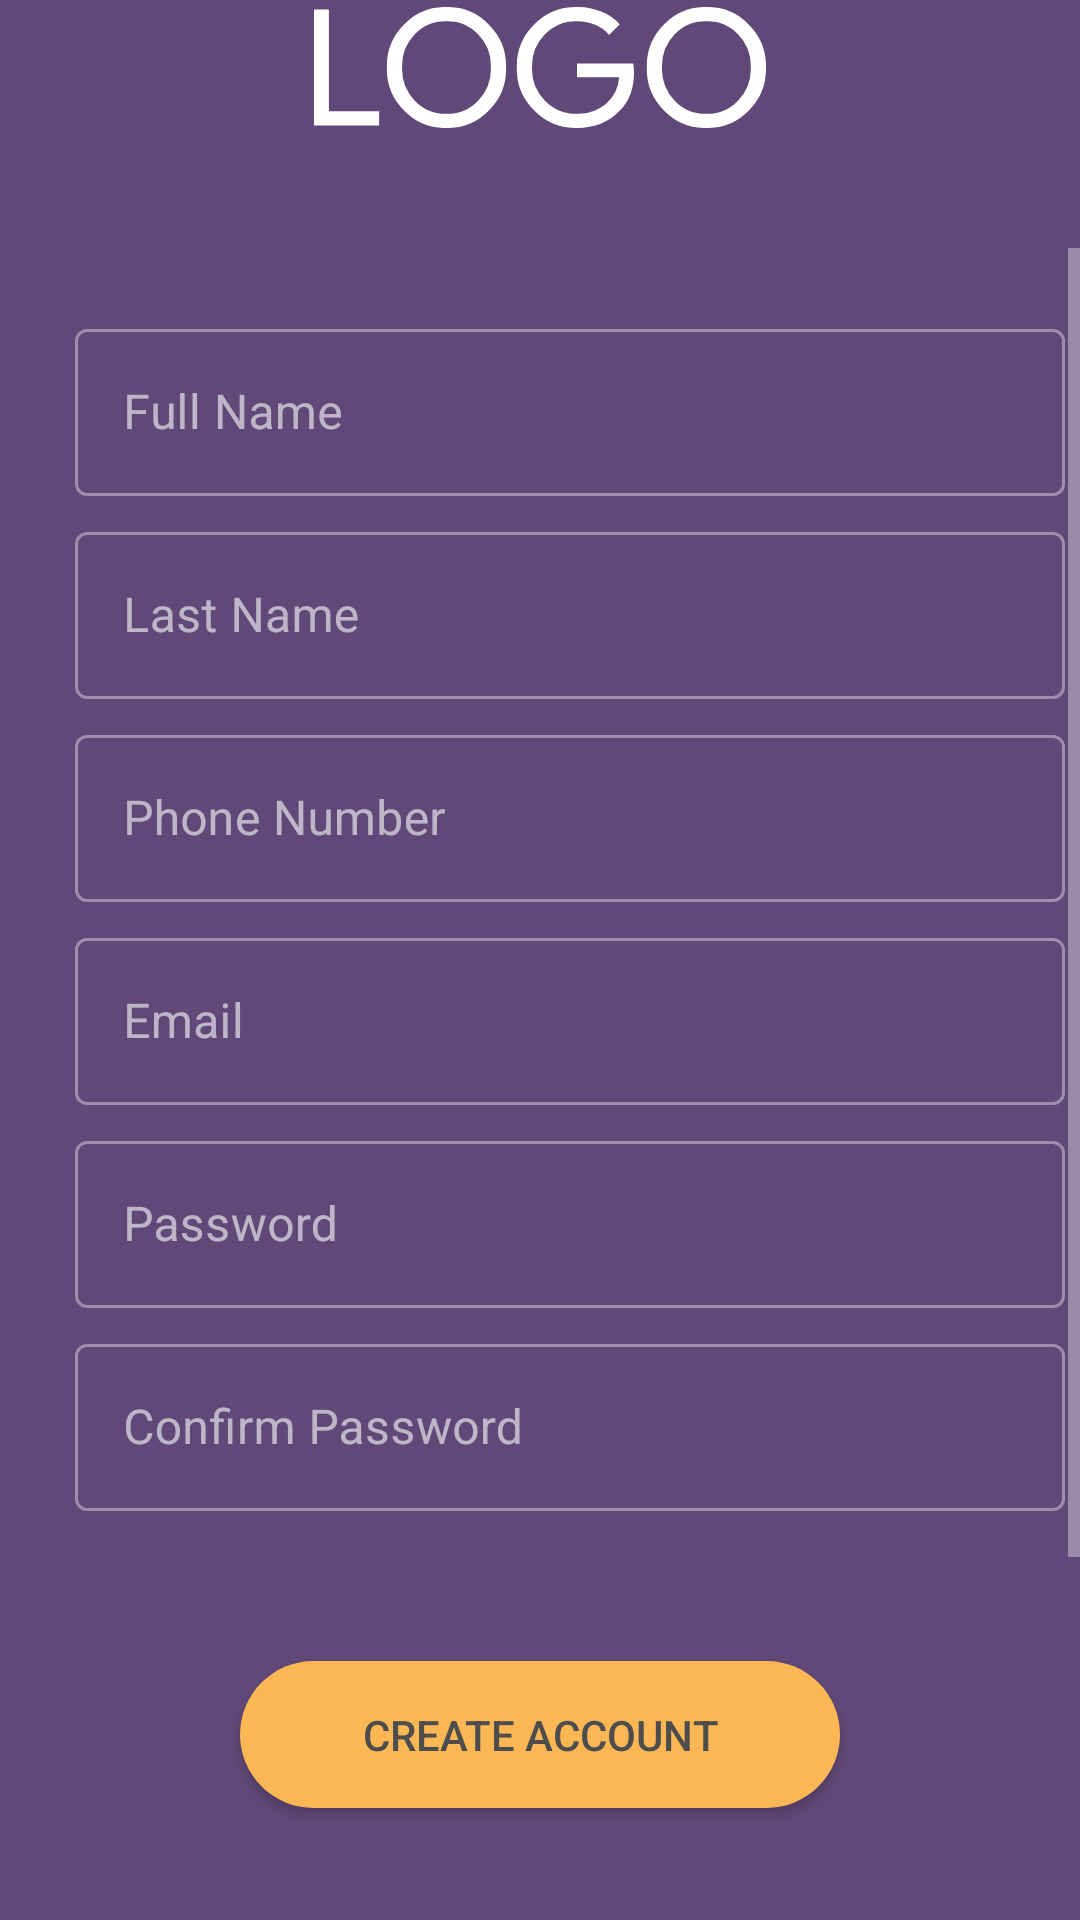

Write the Android layout XML for this screen, with the resource values it uses.
<!-- AndroidManifest.xml: application theme Theme.MyApp -->
<!-- res/layout/signup_screen_activity.xml -->
<?xml version="1.0" encoding="utf-8"?>
<RelativeLayout xmlns:android="http://schemas.android.com/apk/res/android"
    xmlns:app="http://schemas.android.com/apk/res-auto"
    xmlns:tools="http://schemas.android.com/tools"
    android:layout_width="match_parent"
    android:layout_height="match_parent"
    tools:context=".screens.SignupScreen">

    <include
        layout="@layout/background"
        android:layout_width="match_parent"
        android:layout_height="match_parent"/>

    <LinearLayout
        android:layout_centerInParent="true"
        android:orientation="vertical"
        android:layout_width="match_parent"
        android:layout_height="wrap_content">

        <ImageView
            android:layout_gravity="center_horizontal"
            android:layout_marginBottom="40dp"
            android:id="@+id/logo"
            android:src="@drawable/ic_path_6316"
            android:layout_width="wrap_content"
            android:layout_height="wrap_content"
            android:contentDescription="@string/todo" />

        <ScrollView
            android:fillViewport="true"
            android:layout_width="match_parent"
            android:layout_height="match_parent">

            <LinearLayout
                android:orientation="vertical"
                android:layout_margin="10dp"
                android:padding="15dp"
                android:layout_width="match_parent"
                android:layout_height="wrap_content">

                <com.google.android.material.textfield.TextInputLayout
                    app:hintTextColor="@color/white"
                    app:hintTextAppearance="@color/white"
                    style="@style/Widget.MaterialComponents.TextInputLayout.OutlinedBox"
                    android:layout_width="match_parent"
                    android:layout_height="wrap_content">

                    <com.google.android.material.textfield.TextInputEditText
                        android:id="@+id/full_name"
                        android:layout_width="match_parent"
                        android:layout_height="wrap_content"
                        android:imeOptions="actionNext"
                        android:inputType="text"
                        android:hint="@string/full_name" />
                </com.google.android.material.textfield.TextInputLayout>

                <com.google.android.material.textfield.TextInputLayout
                    android:layout_marginTop="10dp"
                    app:hintTextColor="@color/white"
                    app:hintTextAppearance="@color/white"
                    style="@style/Widget.MaterialComponents.TextInputLayout.OutlinedBox"
                    android:layout_width="match_parent"
                    android:layout_height="wrap_content">

                    <com.google.android.material.textfield.TextInputEditText
                        android:id="@+id/last_name"
                        android:layout_width="match_parent"
                        android:layout_height="wrap_content"
                        android:imeOptions="actionNext"
                        android:inputType="text"
                        android:hint="@string/last_name" />
                </com.google.android.material.textfield.TextInputLayout>
                <com.google.android.material.textfield.TextInputLayout
                    android:layout_marginTop="10dp"
                    app:hintTextColor="@color/white"
                    app:hintTextAppearance="@color/white"
                    style="@style/Widget.MaterialComponents.TextInputLayout.OutlinedBox"
                    android:layout_width="match_parent"
                    android:layout_height="wrap_content">

                    <com.google.android.material.textfield.TextInputEditText
                        android:id="@+id/cellNumber"
                        android:layout_width="match_parent"
                        android:layout_height="wrap_content"
                        android:imeOptions="actionNext"
                        android:inputType="number"
                        android:hint="@string/phone_number" />
                </com.google.android.material.textfield.TextInputLayout>

                <com.google.android.material.textfield.TextInputLayout
                    android:layout_marginTop="10dp"
                    app:hintTextColor="@color/white"
                    app:hintTextAppearance="@color/white"
                    style="@style/Widget.MaterialComponents.TextInputLayout.OutlinedBox"
                    android:layout_width="match_parent"
                    android:layout_height="wrap_content">

                    <com.google.android.material.textfield.TextInputEditText
                        android:id="@+id/email"
                        android:layout_width="match_parent"
                        android:layout_height="wrap_content"
                        android:imeOptions="actionNext"
                        android:inputType="textEmailAddress"
                        android:hint="@string/email" />
                </com.google.android.material.textfield.TextInputLayout>

                <com.google.android.material.textfield.TextInputLayout
                    android:layout_marginTop="10dp"
                    app:hintTextColor="@color/white"
                    app:hintTextAppearance="@color/white"
                    style="@style/Widget.MaterialComponents.TextInputLayout.OutlinedBox"
                    android:layout_width="match_parent"
                    android:layout_height="wrap_content">

                    <com.google.android.material.textfield.TextInputEditText
                        android:id="@+id/password"
                        android:layout_width="match_parent"
                        android:layout_height="wrap_content"
                        android:imeOptions="actionNext"
                        android:inputType="textPassword"
                        android:hint="@string/password" />
                </com.google.android.material.textfield.TextInputLayout>

                <com.google.android.material.textfield.TextInputLayout
                    android:layout_marginTop="10dp"
                    app:hintTextColor="@color/white"
                    app:hintTextAppearance="@color/white"
                    style="@style/Widget.MaterialComponents.TextInputLayout.OutlinedBox"
                    android:layout_width="match_parent"
                    android:layout_height="wrap_content">

                    <com.google.android.material.textfield.TextInputEditText
                        android:id="@+id/confirm_password"
                        android:layout_width="match_parent"
                        android:layout_height="wrap_content"
                        android:imeOptions="actionDone"
                        android:inputType="textPassword"
                        android:hint="@string/confirm_password" />
                </com.google.android.material.textfield.TextInputLayout>


            </LinearLayout>
        </ScrollView>
        <Button
            android:id="@+id/createAccountBtn"
            android:layout_width="200dp"
            android:layout_height="wrap_content"
            android:layout_gravity="center_horizontal"
            android:layout_marginTop="25dp"
            android:layout_marginBottom="35dp"
            android:background="@drawable/bg_for_button"
            android:padding="15dp"
            android:text="@string/create_account"
            android:textColor="@color/dark_gray"
            android:textSize="14sp" />
    </LinearLayout>

</RelativeLayout>
<!-- res/layout/background.xml (included above) -->
<?xml version="1.0" encoding="utf-8"?>
<RelativeLayout xmlns:android="http://schemas.android.com/apk/res/android"
    xmlns:app="http://schemas.android.com/apk/res-auto"
    xmlns:tools="http://schemas.android.com/tools"
    android:layout_width="match_parent"
    android:layout_height="match_parent"
    android:background="@color/main_color"
    tools:context=".screens.LoginScreen">

    <ImageView
        android:layout_marginTop="-75dp"
        android:layout_width="wrap_content"
        android:layout_height="wrap_content"
        android:contentDescription="@string/todo"
        android:src="@drawable/ic_group_726" />

    <ImageView
        android:layout_width="wrap_content"
        android:layout_height="wrap_content"
        android:layout_alignParentEnd="true"
        android:layout_alignParentBottom="true"
        android:layout_marginEnd="0dp"
        android:layout_marginBottom="-30dp"
        android:contentDescription="@string/todo"
        android:padding="-10dp"
        android:src="@drawable/ic_group_727" />

</RelativeLayout>
<!-- resources referenced by this layout -->
<resources>
  <color name="dark_gray">#4D4D4D</color>
  <color name="main_color">#604878</color>
  <color name="white">#FFFFFFFF</color>
  <!-- drawable bg_for_button (drawable) -->
  <?xml version="1.0" encoding="utf-8"?>
  <shape xmlns:android="http://schemas.android.com/apk/res/android"
      android:shape="rectangle">
  
      <corners android:radius="50dp"/>
      <solid android:color="@color/light_yellow"/>
  </shape>
  <!-- drawable ic_path_6316: vector/xml drawable (drawable, 2020 chars, omitted) -->
  <string name="confirm_password">Confirm Password</string>
  <string name="create_account">Create Account</string>
  <string name="email">Email</string>
  <string name="full_name">Full Name</string>
  <string name="last_name">Last Name</string>
  <string name="password">Password</string>
  <string name="phone_number">Phone Number</string>
  <string name="todo">TODO</string>
  <style name="Theme.MyApp" parent="Theme.MaterialComponents.NoActionBar.Bridge">
          <item name="colorPrimary">@color/white</item>
          <item name="colorPrimaryDark">@color/main_color</item>
          <item name="colorAccent">@color/white</item>
      </style>
  <color name="light_yellow">#FCB755</color>
</resources>
